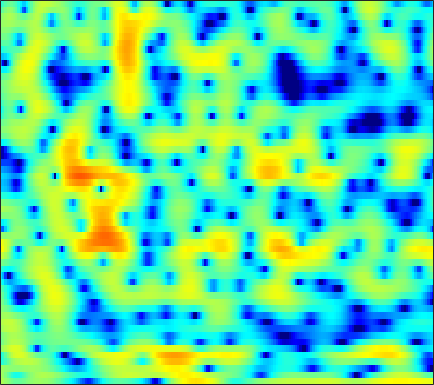

The file beside this chart, header and first rows:
1.8604, 1.4861, 0.94647, 0.34983, -0.035961, -0.58013, -0.98974, -1.1289, -1.2728, -1.1157, -0.79747, -0.52355, -0.095715, 0.27625, 0.55206, 0.83157, 1.025, 1.1098, 1.1374, 1.0736, 0.94012, 0.81556, 0.54728, 0.20298
1.521, 0.8625, -0.12, -1.25, -2.121, -3.247, -4.113, -4.421, -4.261, -3.55, -2.607, -1.861, -0.9299, -0.116, 0.3838, 0.9256, 1.343, 1.557, 1.748, 1.839, 1.822, 1.747, 1.569, 1.335
1.178, 0.963, 0.7216, 0.5343, 0.4475, 0.3593, 0.3624, 0.3848, 0.4679, 0.5882, 0.7187, 0.8393, 0.958, 1.07, 1.123, 1.151, 1.093, 1.02, 0.8635, 0.6214, 0.316, 0.02306, -0.4315, -0.9623
-4.015, -3.503, -2.438, -1.327, -0.5453, 0.3375, 1.045, 1.489, 1.911, 2.222, 2.401, 2.465, 2.471, 2.369, 2.279, 2.053, 1.767, 1.509, 1.104, 0.6296, 0.0689, -0.4077, -1.154, -1.99
-4.258, -3.118, -1.302, 0.3085, 1.321, 2.368, 3.09, 3.442, 3.679, 3.667, 3.385, 3.039, 2.405, 1.582, 0.9145, 0.01826, -0.736, -1.077, -1.354, -1.429, -1.477, -1.611, -2.029, -2.695
0.8252, 1.362, 2.054, 2.658, 3.063, 3.437, 3.639, 3.645, 3.435, 2.97, 2.177, 1.342, -0.173, -2.307, -4.436, -8.405, -13.74, -14.12, -9.464, -6.096, -3.978, -2.961, -2.111, -1.679
-0.808, -0.08518, 0.7095, 1.294, 1.631, 1.932, 2.066, 2.054, 1.902, 1.587, 1.131, 0.7067, 0.04693, -0.6359, -1.144, -1.73, -2.125, -2.248, -2.222, -2.009, -1.677, -1.418, -1.097, -0.8463
-0.3671, 0.1738, 0.7688, 1.219, 1.456, 1.639, 1.673, 1.614, 1.408, 1.097, 0.6885, 0.3238, -0.1727, -0.6808, -1.03, -1.403, -1.652, -1.742, -1.718, -1.561, -1.316, -1.104, -0.8063, -0.539
1.246, 1.667, 2.093, 2.37, 2.483, 2.489, 2.341, 2.124, 1.685, 1.077, 0.2787, -0.4411, -1.575, -2.865, -3.89, -5.163, -5.974, -5.998, -5.318, -4.174, -2.93, -2.073, -1.105, -0.3637
1.901, 2.24, 2.544, 2.689, 2.693, 2.569, 2.29, 1.984, 1.422, 0.6838, -0.2693, -1.162, -2.654, -4.604, -6.567, -10.09, -14.33, -14.39, -10, -6.346, -3.735, -2.282, -0.8052, 0.2259
1.084, 1.241, 1.286, 1.172, 0.9982, 0.6766, 0.2665, -0.07886, -0.57, -1.067, -1.578, -1.956, -2.452, -2.917, -3.203, -3.42, -3.357, -3.11, -2.489, -1.649, -0.7256, -0.06591, 0.7179, 1.334
0.4325, 0.1683, -0.3455, -1.052, -1.687, -2.616, -3.574, -4.225, -4.953, -5.394, -5.463, -5.328, -4.904, -4.268, -3.721, -2.931, -2.081, -1.413, -0.5343, 0.3227, 1.122, 1.65, 2.248, 2.7
-0.01394, -0.7708, -2.043, -3.667, -5.136, -7.511, -10.41, -12.95, -16.23, -17.26, -15.64, -13.88, -11.57, -9.307, -7.59, -5.464, -3.514, -2.202, -0.6525, 0.6666, 1.764, 2.449, 3.176, 3.69
-0.415, -1.394, -2.975, -4.868, -6.564, -9.295, -12.65, -15.61, -19.56, -21.81, -23.37, -25.6, -25.18, -17.43, -12.9, -8.471, -5.137, -3.141, -0.9745, 0.7302, 2.049, 2.817, 3.594, 4.113
-1.268, -2.245, -3.6, -4.977, -5.986, -7.307, -8.585, -9.459, -10.53, -11.42, -12.01, -12.02, -11.23, -9.389, -7.575, -5.06, -2.801, -1.318, 0.3597, 1.701, 2.739, 3.324, 3.859, 4.138
-3.974, -5.42, -7.284, -8.654, -9.031, -8.74, -7.968, -7.337, -6.512, -5.756, -4.982, -4.351, -3.409, -2.365, -1.534, -0.4089, 0.6897, 1.449, 2.323, 3.021, 3.51, 3.743, 3.844, 3.712
-6.029, -8.431, -13.3, -21.1, -18.58, -12.14, -8.452, -6.582, -4.673, -3.193, -1.981, -1.19, -0.2237, 0.6691, 1.286, 2.019, 2.66, 3.064, 3.484, 3.736, 3.8, 3.711, 3.406, 2.853
-3.173, -3.871, -4.736, -5.271, -5.314, -4.926, -4.186, -3.521, -2.604, -1.689, -0.795, -0.159, 0.6353, 1.355, 1.845, 2.406, 2.838, 3.073, 3.259, 3.282, 3.13, 2.885, 2.376, 1.64
-0.2651, -0.6011, -1.096, -1.599, -1.942, -2.3, -2.485, -2.479, -2.264, -1.796, -1.143, -0.5721, 0.2051, 0.9311, 1.411, 1.957, 2.358, 2.552, 2.661, 2.593, 2.341, 2.035, 1.46, 0.7096
2.965, 2.42, 1.491, 0.3272, -0.7296, -2.358, -4.154, -5.351, -5.992, -5.12, -3.452, -2.17, -0.6711, 0.5229, 1.221, 1.903, 2.357, 2.567, 2.675, 2.595, 2.311, 1.954, 1.258, 0.2984
5.414, 4.695, 3.51, 1.998, 0.5755, -1.902, -5.414, -9.108, -12.86, -8.691, -4.727, -2.723, -0.9131, 0.2394, 0.7993, 1.237, 1.447, 1.525, 1.577, 1.6, 1.552, 1.417, 0.9958, 0.1817
4.707, 4.092, 3.251, 2.355, 1.643, 0.6645, -0.2689, -0.833, -1.276, -1.312, -1.096, -0.9171, -0.8381, -1.072, -1.507, -2.385, -3.515, -4.321, -4.715, -4.03, -2.756, -1.826, -0.8701, -0.3372
1.135, 0.6952, 0.4756, 0.532, 0.6402, 0.7825, 0.8599, 0.8638, 0.784, 0.6156, 0.3378, 0.0182, -0.6208, -1.618, -2.704, -4.812, -8.193, -12.35, -18.39, -11.13, -6.14, -3.746, -1.512, -0.002266
-10.95, -11.54, -7.328, -4.047, -2.401, -0.9346, -0.03502, 0.3642, 0.6292, 0.6323, 0.4103, 0.1142, -0.4337, -1.122, -1.706, -2.535, -3.283, -3.651, -3.655, -3.024, -1.934, -1.003, 0.1883, 1.231
-5.463, -5.727, -4.703, -3.16, -2.132, -1.09, -0.4283, -0.146, -0.02953, -0.1691, -0.5236, -0.9023, -1.493, -2.1, -2.483, -2.805, -2.808, -2.584, -2.051, -1.297, -0.4219, 0.2473, 1.094, 1.829
0.2759, 0.08303, 0.009043, 0.0885, 0.1811, 0.2665, 0.2459, 0.116, -0.2355, -0.8312, -1.699, -2.553, -3.963, -5.652, -6.918, -7.924, -7.339, -6.051, -4.048, -2.2, -0.6489, 0.3202, 1.368, 2.139
1.641, 1.462, 1.249, 1.046, 0.8904, 0.6534, 0.3487, 0.04682, -0.4872, -1.226, -2.255, -3.293, -5.197, -8.032, -11.19, -16.43, -13.09, -8.905, -5.006, -2.325, -0.3794, 0.729, 1.836, 2.583
0.02002, -0.1373, -0.3705, -0.6309, -0.8392, -1.123, -1.414, -1.622, -1.904, -2.208, -2.57, -2.885, -3.359, -3.813, -4.046, -4.003, -3.421, -2.667, -1.438, -0.1883, 0.9349, 1.646, 2.395, 2.905
-3.622, -3.712, -3.966, -4.35, -4.707, -5.185, -5.529, -5.627, -5.47, -5.037, -4.435, -3.935, -3.265, -2.603, -2.117, -1.45, -0.7603, -0.2319, 0.4785, 1.16, 1.765, 2.158, 2.584, 2.892
-7.307, -7.221, -7.561, -8.455, -9.495, -11.41, -13.58, -14.52, -13.21, -10.39, -7.765, -6.103, -4.257, -2.757, -1.801, -0.7208, 0.1703, 0.7204, 1.303, 1.728, 2.013, 2.145, 2.247, 2.329
-7.947, -7.848, -8.257, -9.28, -10.48, -12.77, -15.83, -17.49, -15.32, -11.38, -8.065, -6.029, -3.794, -1.962, -0.8177, 0.4243, 1.373, 1.899, 2.341, 2.472, 2.286, 1.934, 1.209, 0.3248
-6.769, -6.926, -7.352, -7.974, -8.554, -9.35, -9.911, -9.988, -9.486, -8.25, -6.513, -5.069, -3.134, -1.355, -0.1829, 1.123, 2.108, 2.627, 3.011, 3.007, 2.527, 1.781, 0.05401, -3.101
-8.928, -9.18, -9.617, -10.28, -10.93, -12.12, -13.65, -14.84, -15.73, -14.28, -11.19, -8.85, -6.102, -3.861, -2.47, -0.9735, 0.156, 0.777, 1.332, 1.598, 1.589, 1.407, 0.9755, 0.4816
-12.89, -12.89, -12.88, -12.99, -13.28, -14.1, -15.78, -17.75, -20.5, -18.21, -13.42, -10.51, -7.554, -5.338, -4.062, -2.746, -1.763, -1.19, -0.5856, -0.1091, 0.321, 0.6318, 1.075, 1.597
-19.01, -18.65, -16.5, -14.12, -12.75, -11.43, -10.55, -10.04, -9.284, -8.271, -7.011, -6.035, -4.83, -3.864, -3.33, -2.874, -2.669, -2.615, -2.556, -2.335, -1.819, -1.209, -0.1788, 0.9619
-18.58, -18.28, -14.27, -10.67, -8.676, -6.696, -5.218, -4.337, -3.381, -2.585, -1.954, -1.606, -1.345, -1.379, -1.628, -2.334, -3.567, -4.908, -7.232, -9.303, -8.624, -6.489, -3.523, -1.045
-5.574, -5.334, -4.625, -3.61, -2.793, -1.752, -0.8353, -0.2438, 0.3925, 0.838, 1.079, 1.12, 0.9469, 0.4695, -0.1345, -1.338, -3.095, -4.886, -8.022, -11.25, -10.9, -8.546, -5.545, -3.142
-1.05, -0.8773, -0.5215, -0.07519, 0.3044, 0.8251, 1.31, 1.621, 1.958, 2.165, 2.228, 2.164, 1.915, 1.456, 0.9546, 0.0705, -1.039, -1.987, -3.3, -4.508, -5.465, -6.002, -6.484, -6.512
0.004056, 0.2235, 0.5661, 0.928, 1.197, 1.535, 1.833, 2.026, 2.228, 2.374, 2.443, 2.427, 2.302, 2.034, 1.73, 1.17, 0.4054, -0.2972, -1.424, -2.832, -4.631, -6.43, -9.969, -17.17
-1.236, -0.7609, -0.1812, 0.3024, 0.586, 0.849, 1.028, 1.126, 1.251, 1.41, 1.61, 1.774, 1.972, 2.082, 2.08, 1.928, 1.575, 1.17, 0.421, -0.5771, -1.831, -2.914, -4.426, -5.634
-3.881, -2.718, -1.572, -0.8752, -0.63, -0.6264, -0.9391, -1.285, -1.667, -1.663, -1.082, -0.3617, 0.6918, 1.627, 2.163, 2.627, 2.814, 2.767, 2.485, 1.986, 1.323, 0.7585, -0.01756, -0.7332
-4.969, -3.334, -1.891, -1.192, -1.129, -1.682, -3.16, -5.119, -9.687, -15.25, -8.566, -4.519, -1.044, 1.186, 2.334, 3.35, 3.903, 4.072, 4.027, 3.719, 3.194, 2.678, 1.852, 0.8753
-3.208, -2.192, -1.201, -0.6505, -0.5469, -0.8602, -1.673, -2.571, -3.828, -4.248, -3.097, -1.64, 0.2665, 1.788, 2.635, 3.406, 3.796, 3.879, 3.731, 3.317, 2.657, 2.014, 0.9651, -0.2973
-1.922, -1.236, -0.4972, 0.04125, 0.312, 0.5043, 0.5623, 0.5659, 0.6043, 0.7834, 1.145, 1.502, 2.014, 2.462, 2.7, 2.847, 2.781, 2.578, 2.101, 1.395, 0.4722, -0.3557, -1.63, -3.088
-1.004, -0.4997, 0.112, 0.6372, 0.9765, 1.376, 1.707, 1.924, 2.179, 2.403, 2.595, 2.703, 2.779, 2.743, 2.627, 2.321, 1.827, 1.318, 0.4573, -0.6101, -1.875, -2.948, -4.535, -6.299
-0.6161, -0.2746, 0.2083, 0.7165, 1.105, 1.621, 2.11, 2.444, 2.828, 3.117, 3.288, 3.331, 3.255, 3.003, 2.688, 2.081, 1.236, 0.4505, -0.8032, -2.288, -3.987, -5.376, -7.359, -9.454
-1.462, -1.321, -0.9471, -0.3412, 0.2316, 1.058, 1.886, 2.456, 3.106, 3.598, 3.902, 3.996, 3.926, 3.613, 3.202, 2.407, 1.308, 0.2691, -1.427, -3.493, -5.899, -7.873, -10.53, -12.86
-5.083, -5.625, -5.463, -4.136, -2.729, -0.8175, 0.8647, 1.927, 3.068, 3.909, 4.469, 4.701, 4.762, 4.53, 4.154, 3.358, 2.2, 1.046, -0.927, -3.498, -6.894, -10.26, -16.84, -28.55
-11.2, -16.51, -25.06, -11.18, -6.841, -3.137, -0.5905, 0.8552, 2.338, 3.425, 4.192, 4.576, 4.84, 4.826, 4.621, 4.062, 3.157, 2.225, 0.6381, -1.385, -3.858, -5.96, -8.809, -11.01
-7.416, -7.42, -6.883, -5.567, -4.287, -2.588, -1.078, -0.1134, 0.9904, 1.95, 2.76, 3.277, 3.817, 4.134, 4.21, 4.07, 3.635, 3.127, 2.19, 0.9713, -0.4618, -1.637, -3.285, -4.911
-4.437, -3.811, -3.171, -2.671, -2.414, -2.139, -2.004, -1.907, -1.622, -0.9801, 0.02704, 0.9041, 2.039, 2.97, 3.478, 3.891, 3.991, 3.869, 3.454, 2.789, 1.889, 1.08, -0.1634, -1.616
-1.993, -1.66, -1.492, -1.672, -2.086, -3.128, -4.933, -6.953, -10.4, -10.54, -6.222, -3.391, -0.6225, 1.294, 2.322, 3.242, 3.747, 3.88, 3.802, 3.474, 2.929, 2.398, 1.567, 0.5848
-0.5854, -0.4906, -0.5798, -0.9811, -1.501, -2.634, -4.294, -5.892, -7.949, -7.939, -5.486, -3.439, -1.172, 0.5208, 1.457, 2.318, 2.796, 2.946, 2.904, 2.619, 2.167, 1.753, 1.146, 0.5667
0.2208, 0.3574, 0.3939, 0.2502, 0.01779, -0.3996, -0.8936, -1.239, -1.498, -1.416, -0.9507, -0.4425, 0.3215, 1.066, 1.507, 1.918, 2.072, 2.018, 1.687, 1.079, 0.2436, -0.4557, -1.344, -1.939
0.71, 1.013, 1.28, 1.39, 1.357, 1.218, 0.9887, 0.7964, 0.5738, 0.4752, 0.5316, 0.6949, 1.037, 1.422, 1.691, 1.924, 1.93, 1.71, 1.059, -0.08594, -1.879, -3.762, -7.079, -10.23
0.275, 0.8659, 1.436, 1.731, 1.785, 1.596, 1.16, 0.6977, -0.0519, -0.7827, -1.229, -1.191, -0.6248, 0.2506, 0.9457, 1.683, 2.087, 2.108, 1.733, 0.8096, -0.7462, -2.412, -5.271, -7.632
-1.91, -0.8235, 0.1552, 0.6518, 0.7402, 0.4445, -0.3571, -1.354, -3.387, -6.694, -11.7, -12.93, -7.625, -3.458, -1.365, 0.5564, 1.735, 2.266, 2.555, 2.443, 2.02, 1.575, 0.9738, 0.5134
-3.699, -2.612, -1.629, -1.081, -0.9576, -1.106, -1.669, -2.391, -3.765, -5.543, -7.108, -7.163, -5.426, -3.064, -1.487, 0.1715, 1.369, 1.998, 2.522, 2.758, 2.764, 2.66, 2.42, 2.112
